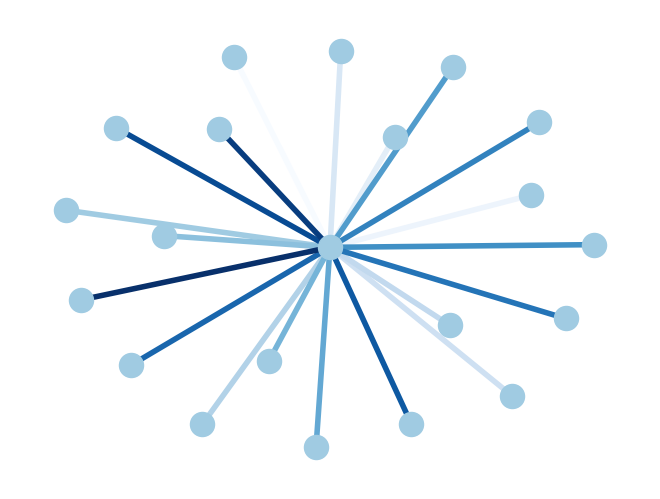

Generate this figure with matplotlib:
#!/usr/bin/env python
"""
=============
Edge Colormap
=============

Draw a graph with matplotlib, color edges.
You must have matplotlib>=87.7 for this to work.
"""
# Author: Aric Hagberg (hagberg@lanl.gov)

import matplotlib.pyplot as plt
import networkx as nx

G = nx.star_graph(20)
pos = nx.spring_layout(G)
colors = list(range(20))
nx.draw(G, pos, node_color='#A0CBE2', edge_color=colors,
        width=4, edge_cmap=plt.cm.Blues, with_labels=False)
plt.show()
